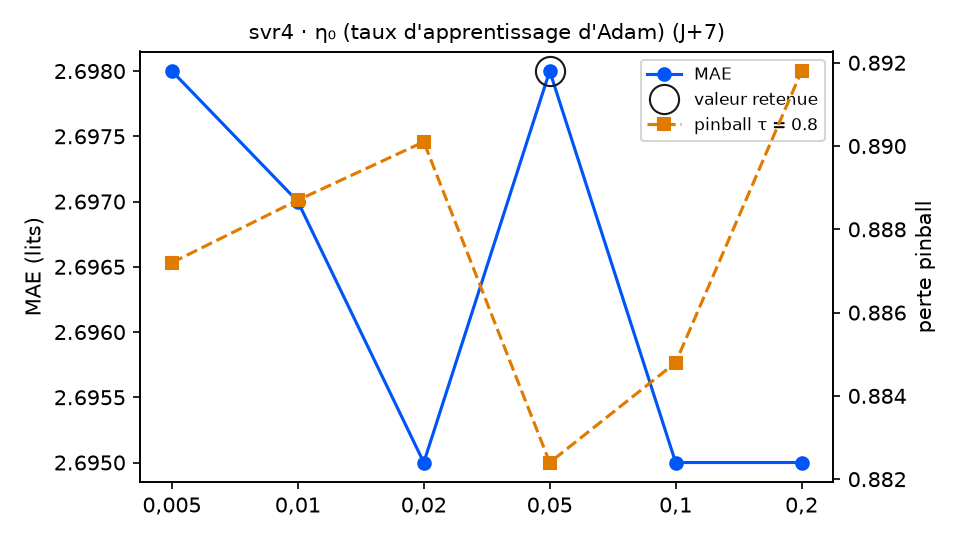

The table this chart was drawn from, first rows:
variante; MAE; RMSE; biais; pinball τ=0.8; couverture 90 %; temps (s); DM p (pinball τ=0.8); p Holm; DM p (MAE); vs choix retenu
taux = 0,005; 2.698; 3.165; -0.977; 0.8872; 90.4; 6.3; 0.2939; 0.7944; 0.9808; équivalent
taux = 0,01; 2.697; 3.164; -0.979; 0.8887; 89.8; 4.5; 0.2325; 0.7944; 0.8518; équivalent
taux = 0,02; 2.695; 3.163; -0.981; 0.8901; 89.8; 4.8; 0.1986; 0.7944; 0.057; équivalent
taux = 0,05 (retenu); 2.698; 3.166; -0.978; 0.8824; 89.8; 5.0; ; ; ; — choix retenu
taux = 0,1; 2.695; 3.163; -0.982; 0.8848; 91.5; 4.5; 0.2166; 0.7944; 0.1391; équivalent
taux = 0,2; 2.695; 3.163; -0.981; 0.8918; 91.5; 4.7; 0.096; 0.48; 0.1549; équivalent
